Run: headless pygame with SDL's dummy video driver; simulated clock (each Clock.tick advances the game by its frame time, no real sleeping); random seed 0; keys injected as events and as key.get_pressed() state; no mouse input.
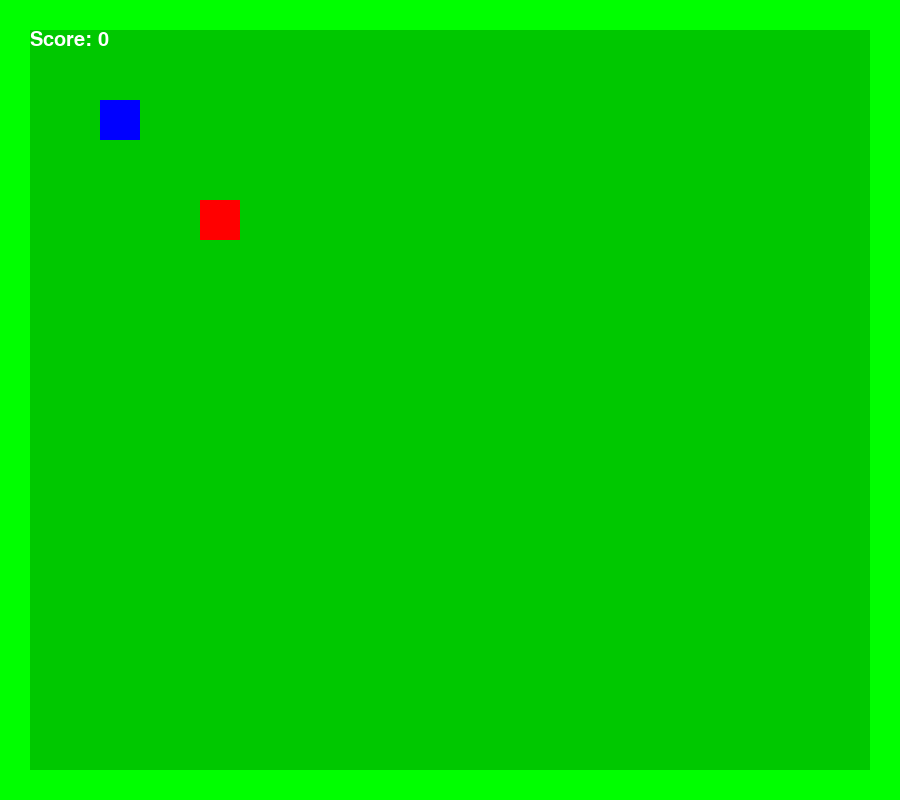
Frame 1 of 4 · flips 1–60 · no input
Frame 2 of 4 · flips 61–180 · tapped SPACE, RETURN · held RIGHT (→), D · screen unchanged from frame 1, image omitted
Frame 3 of 4 · flips 181–300 · held DOWN (↓), S · screen unchanged from frame 2, image omitted
Frame 4 of 4 · flips 301–420 · held LEFT (←), A, UP (↑), W · screen unchanged from frame 3, image omitted

The pygame program that drew these frames:

import pygame
import random

pygame.font.init()

FPS = 30
WIDTH = 900
HEIGHT = 800
WIN = pygame.display.set_mode((WIDTH, HEIGHT))
pygame.display.set_caption("Matopeli")

VEL = 7

GREEN = (0, 255, 0)
LIGHT_GREEN = (0, 200, 0)
BLUE = (0, 0, 255)
RED = (255, 0, 0)
WHITE = (255, 255, 255)

BOTTOM_BORDER = pygame.Rect(0, HEIGHT - 30, WIDTH, HEIGHT - 30)
RIGHT_BORDER = pygame.Rect(WIDTH - 30, 0, 30, HEIGHT)
LEFT_BORDER = pygame.Rect(0, 0, 30, HEIGHT)
UP_BORDER = pygame.Rect(0, 0, WIDTH, 30)

END_FONT = pygame.font.SysFont('comicsans', 100)
SCORE_FONT = pygame.font.SysFont('comicsans', 30)
APPLE_EATEN = pygame.USEREVENT + 1
ADD_SNAKE = pygame.USEREVENT + 2


def draw_window(mato, apple, score, snake_body, move):
    WIN.fill(LIGHT_GREEN)
    score_text = SCORE_FONT.render("Score: " + str(score), True, WHITE)
    WIN.blit(score_text, (30, 30))
    pygame.draw.rect(WIN, RED, apple)

    pygame.draw.rect(WIN, GREEN, BOTTOM_BORDER)
    pygame.draw.rect(WIN, GREEN, RIGHT_BORDER)
    pygame.draw.rect(WIN, GREEN, LEFT_BORDER)
    pygame.draw.rect(WIN, GREEN, UP_BORDER)
    pygame.draw.rect(WIN, BLUE, mato)
    draw_body(snake_body, move, mato)

    pygame.display.update()


def end(end_text, score):
    draw_text = END_FONT.render(end_text, True, RED)
    end_score_text = SCORE_FONT.render("Your score: " + str(score), True, WHITE)
    WIN.blit(draw_text, (WIDTH / 2 - draw_text.get_width() / 2, HEIGHT / 2 - draw_text.get_height()))
    WIN.blit(end_score_text, (WIDTH / 2 - end_score_text.get_width() / 2, HEIGHT / 2 + end_score_text.get_height() - 10))
    pygame.display.update()
    pygame.time.delay(5000)


def eat_apple(apple, mato):
    if apple.colliderect(mato):
        pygame.event.post(pygame.event.Event(APPLE_EATEN))


def draw_body(snake_body, move, mato):
    if len(snake_body) != 0:
        snake_body[0].x, snake_body[0].y = mato.x, mato.y
        pygame.draw.rect(WIN, WHITE, snake_body[0])
        for body in snake_body[1:]:
            body.x, body.y = snake_body[snake_body.index(body) - 1].x, snake_body[snake_body.index(body) - 1].y
            pygame.draw.rect(WIN, WHITE, body)


def add_body(snake_body, mato, move):

    if len(snake_body) == 0:
        if move[0] == -VEL:
            snake_body.append(pygame.Rect(mato.x + 42, mato.y, 40, 40))
        elif move[0] == VEL:
            snake_body.append(pygame.Rect(mato.x - 42, mato.y, 40, 40))
        elif move[1] == -VEL:
            snake_body.append(pygame.Rect(mato.x, mato.y + 42, 40, 40))
        elif move[1] == VEL:
            snake_body.append(pygame.Rect(mato.x, mato.y - 42, 40, 40))
    else:
        if move[0] == -VEL:
            snake_body.append(pygame.Rect(snake_body[-1].x + 42, snake_body[-1].y, 40, 40))
        elif move[0] == VEL:
            snake_body.append(pygame.Rect(snake_body[-1].x - 42, snake_body[-1].y, 40, 40))
        elif move[1] == -VEL:
            snake_body.append(pygame.Rect(snake_body[-1].x, snake_body[-1].y + 42, 40, 40))
        elif move[1] == VEL:
            snake_body.append(pygame.Rect(snake_body[-1].x, snake_body[-1].y - 42, 40, 40))

    return snake_body


def main():

    mato = pygame.Rect(100, 100, 40, 40)
    apple = pygame.Rect(200, 200, 40, 40)
    move = (0, 0)
    clock = pygame.time.Clock()
    score = 0
    snake_body = []

    run = True
    while run:
        clock.tick(FPS)

        for event in pygame.event.get():

            if event.type == pygame.QUIT:
                pygame.quit()
            if event.type == pygame.KEYDOWN:
                if event.key == pygame.K_ESCAPE:
                    pygame.quit()
                if event.key == pygame.K_LEFT:
                    move = (-VEL, 0)

                if event.key == pygame.K_RIGHT:
                    move = (VEL, 0)

                if event.key == pygame.K_UP:
                    move = (0, -VEL)

                if event.key == pygame.K_DOWN:
                    move = (0, VEL)

            if event.type == APPLE_EATEN:
                apple = pygame.Rect(random.randint(40, WIDTH - 40 - apple.width), random.randint(40, HEIGHT - 40 - apple.height), 40, 40)
                score += 1
                add_body(snake_body, mato, move)

        end_text = ""
        if mato.x < 35 or mato.x > WIDTH - 35 - mato.width:
            end_text = "You lost!"
        if mato.y < 35 or mato.y > HEIGHT - 35 - mato.height:
            end_text = "You lost!"
        for body in snake_body:
            if mato.colliderect(body):
                end_text = ""
        if end_text != "":
            end(end_text, score)
            break
        mato = mato.move(move)
        draw_window(mato, apple, score, snake_body, move)
        eat_apple(apple, mato)

    main()


if __name__ == "__main__":
    main()
